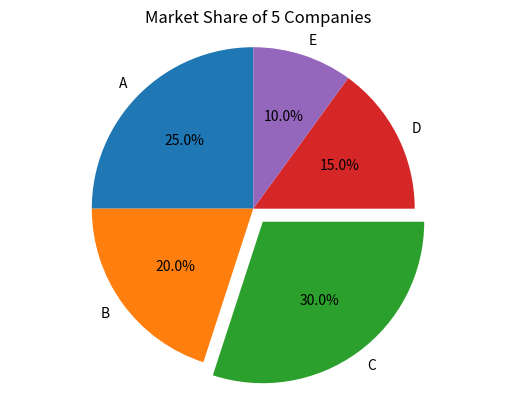

Recreate this plot in Python.
# Write a Python script to create a pie chart that shows the distribution of market share among 5 companies, and save it as PNG, PDF, and SVG files.

import matplotlib.pyplot as plt
# Data
companies = ['A', 'B', 'C', 'D', 'E']
market_share = [25, 20, 30, 15, 10]
# Identify largest share to highlight
largest_index = market_share.index(max(market_share))
explode = [0.1 if i == largest_index else 0 for i in range(len(market_share))]
# Plot pie chart
plt.pie(market_share, labels=companies, autopct='%1.1f%%', startangle=90,
explode=explode)
plt.title("Market Share of 5 Companies")
plt.axis('equal') # Make circle round
# Save chart
plt.savefig("market_share.png", bbox_inches='tight')
plt.savefig("market_share.pdf", bbox_inches='tight')
plt.savefig("market_share.svg", bbox_inches='tight')
plt.show()